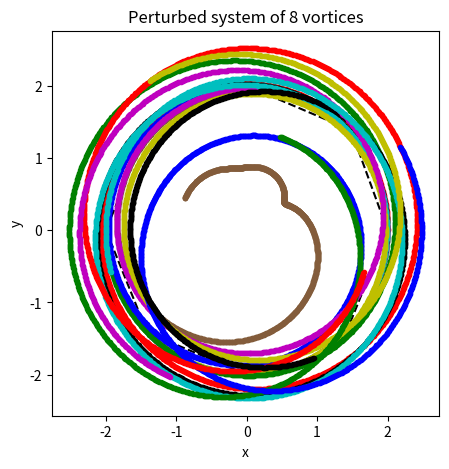

Source code (Python):
import numpy as np, matplotlib.pyplot as pt
fig1, ax1=pt.subplots(figsize=(5,5))

'vortices and respective circulations'

v1=complex(2,0.01)
v2=complex(2*np.cos((2*np.pi)/8),2*np.sin((2*np.pi)/8))
v3=complex(2*np.cos((4*np.pi)/8),2*np.sin((4*np.pi)/8))
v4=complex(2*np.cos((6*np.pi)/8),2*np.sin((6*np.pi)/8))
v5=complex(2*np.cos((8*np.pi)/8),2*np.sin((8*np.pi)/8))
v6=complex(2*np.cos((10*np.pi)/8),2*np.sin((10*np.pi)/8))
v7=complex(2*np.cos((12*np.pi)/8),2*np.sin((12*np.pi)/8))
v8=complex(2*np.cos((14*np.pi)/8),2*np.sin((14*np.pi)/8))

c1=1
c2=1
c3=1
c4=1
c5=1
c6=1
c7=1
c8=1
'equations'
def potential_gradient(v1,v2,v3,v4,v5,v6,v7,v8,c2,c3,c4,c5,c6,c7,c8):
    u = (1/(2*np.pi*complex(0,1)))*(c2/(v1-v2)+c3/(v1-v3)+c4/(v1-v4)+c5/(v1-v5)+c6/(v1-v6)+c7/(v1-v7)+c8/(v1-v8))
    return complex(u.real, -u.imag)

def RK4(v1,v2,v3,v4,v5,v6,v7,v8,c2,c3,c4,c5,c6,c7,c8,h):
        
    k1 = potential_gradient(v1,v2,v3,v4,v5,v6,v7,v8,c2,c3,c4,c5,c6,c7,c8)*h
    k2 = potential_gradient(v1 + k1*0.5,v2 + k1*0.5,v3 + k1*0.5,v4 + k1*0.5,v5 + k1*0.5,v6 + k1*0.5,v7 + k1*0.5,v8 + k1*0.5,c2,c3,c4,c5,c6,c7,c8)*h
    k3 = potential_gradient(v1 + k2*0.5,v2 + k2*0.5,v3 + k2*0.5,v4 + k2*0.5,v5 + k2*0.5,v6 + k2*0.5,v7 + k2*0.5,v8 + k2*0.5,c2,c3,c4,c5,c6,c7,c8)*h
    k4 = potential_gradient(v1 + k3,v2 + k3,v3 + k3,v4 + k3,v5 + k3,v6 + k3,v7 + k3,v8 + k3,c2,c3,c4,c5,c6,c7,c8)*h
    v1 = v1 + 1/6*(k1 + 2*k2 + 2*k3 + k4)

    return v1

'Vortex Leapfrogging'


time=88
nsteps=1760
h=time/nsteps
n=0

'Initial Conditions'
ax1.plot(v1.real,v1.imag,'r.')
ax1.plot(v2.real,v2.imag,'b.')
ax1.plot(v3.real,v3.imag,'g.')
ax1.plot(v4.real,v4.imag,'y.')
ax1.plot(v5.real,v5.imag,'c.')
ax1.plot(v6.real,v6.imag,'m.')
ax1.plot(v7.real,v7.imag,'k.')  
ax1.plot(v8.real,v8.imag,'.',color = '#835C3B')   
ax1.plot([2,2*np.cos((2*np.pi)/8)],[0,2*np.sin((2*np.pi)/7)],'k--')
ax1.plot([2*np.cos((2*np.pi)/8),2*np.cos((4*np.pi)/8)],[2*np.sin((2*np.pi)/8),2*np.sin((4*np.pi)/8)],'k--')
ax1.plot([2*np.cos((4*np.pi)/8),2*np.cos((6*np.pi)/8)],[2*np.sin((4*np.pi)/8),2*np.sin((6*np.pi)/8)],'k--')
ax1.plot([2*np.cos((6*np.pi)/8),2*np.cos((8*np.pi)/8)],[2*np.sin((6*np.pi)/8),2*np.sin((8*np.pi)/8)],'k--')
ax1.plot([2*np.cos((8*np.pi)/8),2*np.cos((10*np.pi)/8)],[2*np.sin((8*np.pi)/8),2*np.sin((10*np.pi)/8)],'k--')
ax1.plot([2*np.cos((10*np.pi)/8),2*np.cos((12*np.pi)/8)],[2*np.sin((10*np.pi)/8),2*np.sin((12*np.pi)/8)],'k--')
ax1.plot([2*np.cos((12*np.pi)/8),2*np.cos((14*np.pi)/8)],[2*np.sin((12*np.pi)/8),2*np.sin((14*np.pi)/8)],'k--')
ax1.plot([2*np.cos((14*np.pi)/8),2],[2*np.sin((14*np.pi)/8),0],'k--')
ax1.set_title(r"Perturbed system of 8 vortices")
ax1.set_xlabel("x")
ax1.set_ylabel("y")

for n in range(0,nsteps):
    v1 = RK4(v1,v2,v3,v4,v5,v6,v7,v8,c2,c3,c4,c5,c6,c7,c8,h)
    v2 = RK4(v2,v1,v3,v4,v5,v6,v7,v8,c1,c3,c4,c5,c6,c7,c8,h)
    v3 = RK4(v3,v1,v2,v4,v5,v6,v7,v8,c1,c2,c4,c5,c6,c7,c8,h)
    v4 = RK4(v4,v1,v2,v3,v5,v6,v7,v8,c1,c2,c3,c5,c6,c7,c8,h)
    v5 = RK4(v5,v1,v2,v3,v4,v6,v7,v8,c1,c2,c3,c4,c6,c7,c8,h)
    v6 = RK4(v6,v1,v2,v3,v4,v5,v7,v8,c1,c2,c3,c4,c5,c7,c8,h)
    v7 = RK4(v7,v1,v2,v3,v4,v5,v6,v8,c1,c2,c3,c4,c5,c6,c8,h)
    v8 = RK4(v8,v1,v2,v3,v4,v5,v6,v7,c1,c2,c3,c4,c5,c6,c7,h)
    
    ax1.plot(v1.real,v1.imag,'r.')
    ax1.plot(v2.real,v2.imag,'b.')
    ax1.plot(v3.real,v3.imag,'g.')
    ax1.plot(v4.real,v4.imag,'y.')
    ax1.plot(v5.real,v5.imag,'c.')
    ax1.plot(v6.real,v6.imag,'m.')
    ax1.plot(v7.real,v7.imag,'k.')  
    ax1.plot(v8.real,v8.imag,'.',color = '#835C3B')      
    n=n+1